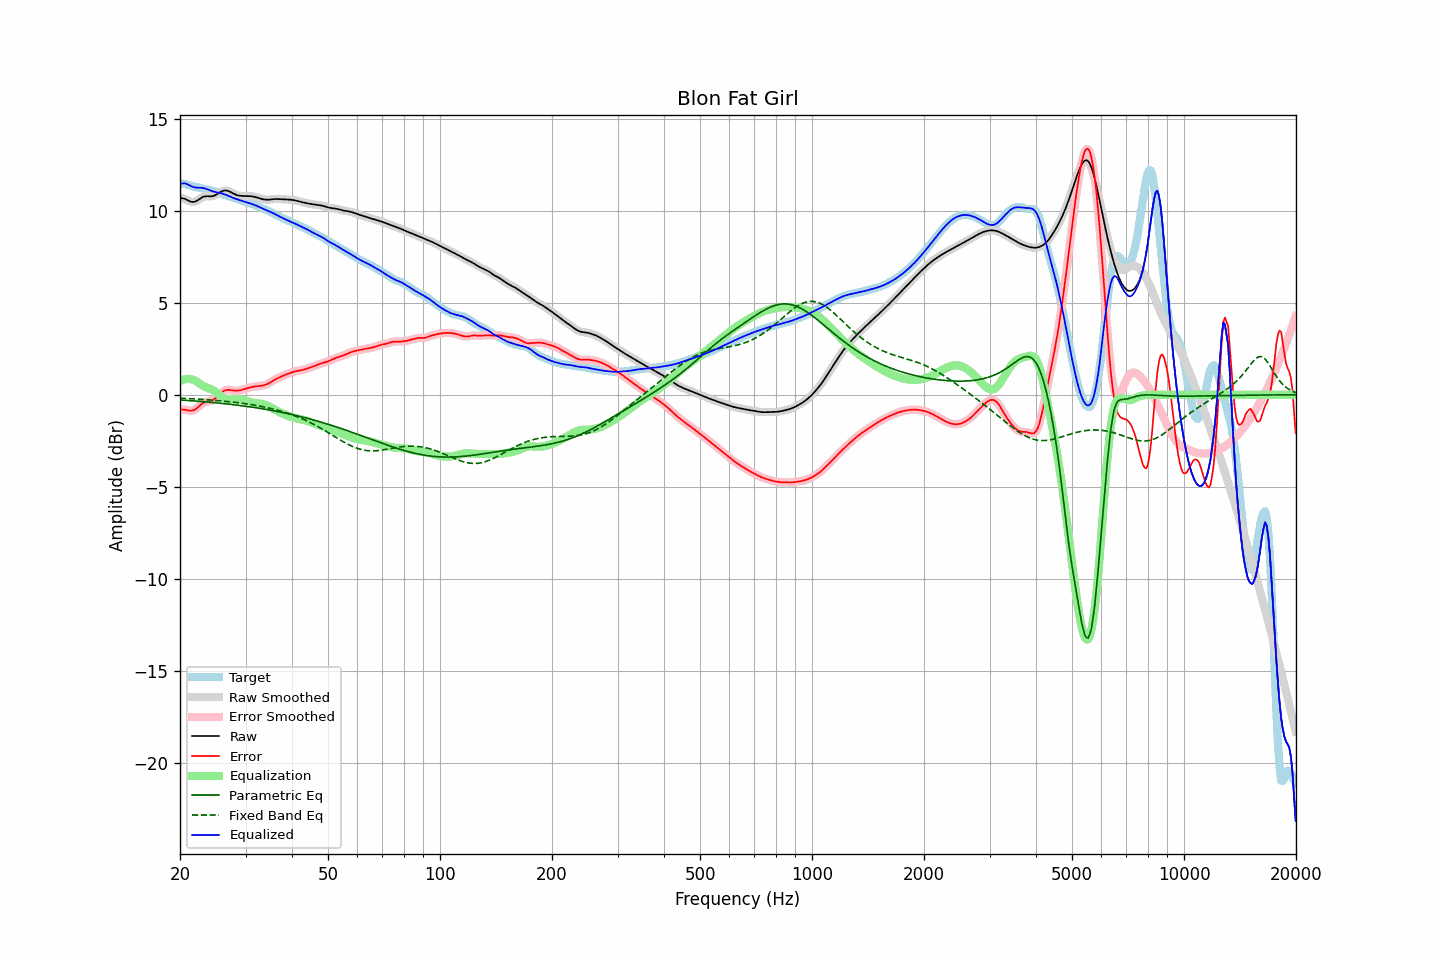

Data behind this chart, as committed beside it:
frequency, raw, error, smoothed, error_smoothed, equalization, parametric_eq, fixed_band_eq, equalized_raw, equalized_smoothed, target
20.00, 10.71, -0.78, 10.71, -0.78, 0.74, -0.28, -0.19, 11.46, 11.45, 11.49
20.20, 10.69, -0.80, 10.70, -0.79, 0.79, -0.29, -0.19, 11.48, 11.48, 11.49
20.40, 10.67, -0.81, 10.67, -0.80, 0.82, -0.29, -0.19, 11.49, 11.50, 11.48
20.61, 10.65, -0.81, 10.64, -0.81, 0.85, -0.30, -0.20, 11.50, 11.49, 11.46
20.81, 10.61, -0.83, 10.61, -0.83, 0.86, -0.30, -0.20, 11.47, 11.47, 11.44
21.02, 10.56, -0.85, 10.56, -0.85, 0.87, -0.31, -0.21, 11.43, 11.43, 11.41
21.23, 10.52, -0.86, 10.52, -0.86, 0.86, -0.32, -0.21, 11.38, 11.38, 11.38
21.44, 10.49, -0.87, 10.49, -0.86, 0.85, -0.32, -0.22, 11.34, 11.34, 11.36
21.66, 10.48, -0.85, 10.48, -0.85, 0.83, -0.33, -0.22, 11.31, 11.31, 11.33
21.87, 10.49, -0.82, 10.49, -0.82, 0.79, -0.34, -0.23, 11.28, 11.28, 11.31
22.09, 10.52, -0.77, 10.52, -0.76, 0.74, -0.34, -0.23, 11.27, 11.27, 11.29
22.31, 10.58, -0.69, 10.57, -0.69, 0.68, -0.35, -0.24, 11.26, 11.26, 11.27
22.54, 10.63, -0.61, 10.64, -0.61, 0.62, -0.36, -0.24, 11.26, 11.26, 11.25
22.76, 10.69, -0.54, 10.69, -0.54, 0.56, -0.36, -0.25, 11.25, 11.25, 11.23
22.99, 10.75, -0.47, 10.74, -0.47, 0.50, -0.37, -0.25, 11.25, 11.24, 11.21
23.22, 10.78, -0.42, 10.77, -0.42, 0.45, -0.38, -0.26, 11.23, 11.23, 11.20
23.45, 10.79, -0.39, 10.79, -0.39, 0.41, -0.39, -0.27, 11.20, 11.20, 11.18
23.69, 10.79, -0.37, 10.79, -0.37, 0.38, -0.39, -0.27, 11.17, 11.17, 11.16
23.92, 10.79, -0.36, 10.79, -0.35, 0.35, -0.40, -0.28, 11.14, 11.14, 11.14
24.16, 10.79, -0.34, 10.79, -0.33, 0.32, -0.41, -0.29, 11.10, 11.10, 11.12
24.40, 10.80, -0.30, 10.80, -0.30, 0.28, -0.42, -0.29, 11.07, 11.07, 11.10
24.65, 10.82, -0.26, 10.82, -0.26, 0.23, -0.43, -0.30, 11.04, 11.05, 11.07
24.89, 10.85, -0.19, 10.86, -0.19, 0.17, -0.43, -0.31, 11.02, 11.02, 11.05
25.14, 10.90, -0.11, 10.90, -0.11, 0.10, -0.44, -0.31, 11.00, 11.00, 11.02
25.39, 10.96, -0.03, 10.96, -0.03, 0.03, -0.45, -0.32, 10.99, 10.99, 10.99
25.65, 11.01, 0.06, 11.01, 0.06, -0.05, -0.46, -0.33, 10.97, 10.97, 10.96
25.91, 11.06, 0.13, 11.06, 0.13, -0.12, -0.47, -0.34, 10.94, 10.95, 10.93
26.16, 11.09, 0.20, 11.09, 0.19, -0.17, -0.48, -0.35, 10.92, 10.92, 10.90
26.43, 11.11, 0.24, 11.10, 0.24, -0.22, -0.49, -0.35, 10.89, 10.89, 10.87
26.69, 11.10, 0.26, 11.10, 0.26, -0.24, -0.50, -0.36, 10.85, 10.86, 10.84
26.96, 11.08, 0.27, 11.08, 0.27, -0.26, -0.51, -0.37, 10.82, 10.82, 10.81
27.23, 11.04, 0.26, 11.04, 0.26, -0.26, -0.52, -0.38, 10.78, 10.78, 10.78
27.50, 11.00, 0.25, 11.00, 0.25, -0.25, -0.53, -0.39, 10.74, 10.74, 10.75
27.77, 10.95, 0.23, 10.95, 0.23, -0.24, -0.54, -0.40, 10.71, 10.71, 10.72
28.05, 10.91, 0.22, 10.91, 0.22, -0.24, -0.55, -0.41, 10.67, 10.67, 10.68
28.33, 10.87, 0.22, 10.87, 0.22, -0.23, -0.56, -0.42, 10.64, 10.64, 10.65
28.62, 10.84, 0.22, 10.84, 0.22, -0.23, -0.57, -0.43, 10.61, 10.61, 10.62
28.90, 10.82, 0.23, 10.82, 0.23, -0.24, -0.58, -0.44, 10.58, 10.58, 10.59
29.19, 10.81, 0.25, 10.81, 0.25, -0.26, -0.59, -0.45, 10.56, 10.56, 10.56
29.48, 10.81, 0.28, 10.81, 0.28, -0.28, -0.60, -0.47, 10.53, 10.53, 10.53
29.78, 10.81, 0.30, 10.80, 0.30, -0.30, -0.61, -0.48, 10.50, 10.50, 10.50
30.08, 10.80, 0.33, 10.80, 0.33, -0.33, -0.63, -0.49, 10.48, 10.48, 10.47
30.38, 10.80, 0.36, 10.80, 0.36, -0.35, -0.64, -0.50, 10.45, 10.45, 10.45
30.68, 10.80, 0.38, 10.80, 0.38, -0.38, -0.65, -0.52, 10.42, 10.42, 10.42
30.99, 10.80, 0.41, 10.80, 0.41, -0.40, -0.66, -0.53, 10.39, 10.39, 10.39
31.30, 10.78, 0.42, 10.78, 0.43, -0.42, -0.68, -0.55, 10.36, 10.36, 10.36
31.61, 10.77, 0.44, 10.77, 0.44, -0.44, -0.69, -0.56, 10.33, 10.33, 10.33
31.93, 10.75, 0.45, 10.75, 0.45, -0.45, -0.70, -0.58, 10.30, 10.30, 10.29
32.24, 10.72, 0.46, 10.72, 0.46, -0.46, -0.72, -0.59, 10.26, 10.26, 10.26
32.57, 10.69, 0.47, 10.69, 0.47, -0.47, -0.73, -0.61, 10.22, 10.22, 10.22
32.89, 10.67, 0.48, 10.67, 0.48, -0.48, -0.74, -0.62, 10.18, 10.18, 10.18
33.22, 10.64, 0.50, 10.64, 0.49, -0.50, -0.76, -0.64, 10.15, 10.15, 10.15
33.55, 10.62, 0.51, 10.62, 0.51, -0.52, -0.77, -0.66, 10.10, 10.10, 10.11
33.89, 10.61, 0.54, 10.61, 0.54, -0.55, -0.79, -0.68, 10.06, 10.06, 10.07
34.23, 10.60, 0.57, 10.60, 0.57, -0.58, -0.80, -0.70, 10.02, 10.02, 10.03
34.57, 10.60, 0.61, 10.61, 0.61, -0.62, -0.82, -0.72, 9.98, 9.99, 9.99
34.92, 10.61, 0.66, 10.61, 0.66, -0.67, -0.83, -0.74, 9.95, 9.95, 9.95
35.27, 10.63, 0.72, 10.62, 0.72, -0.71, -0.85, -0.76, 9.91, 9.91, 9.91
35.62, 10.64, 0.77, 10.64, 0.77, -0.76, -0.87, -0.78, 9.87, 9.87, 9.87
35.97, 10.64, 0.82, 10.64, 0.82, -0.81, -0.88, -0.80, 9.83, 9.83, 9.82
... 635 more rows
